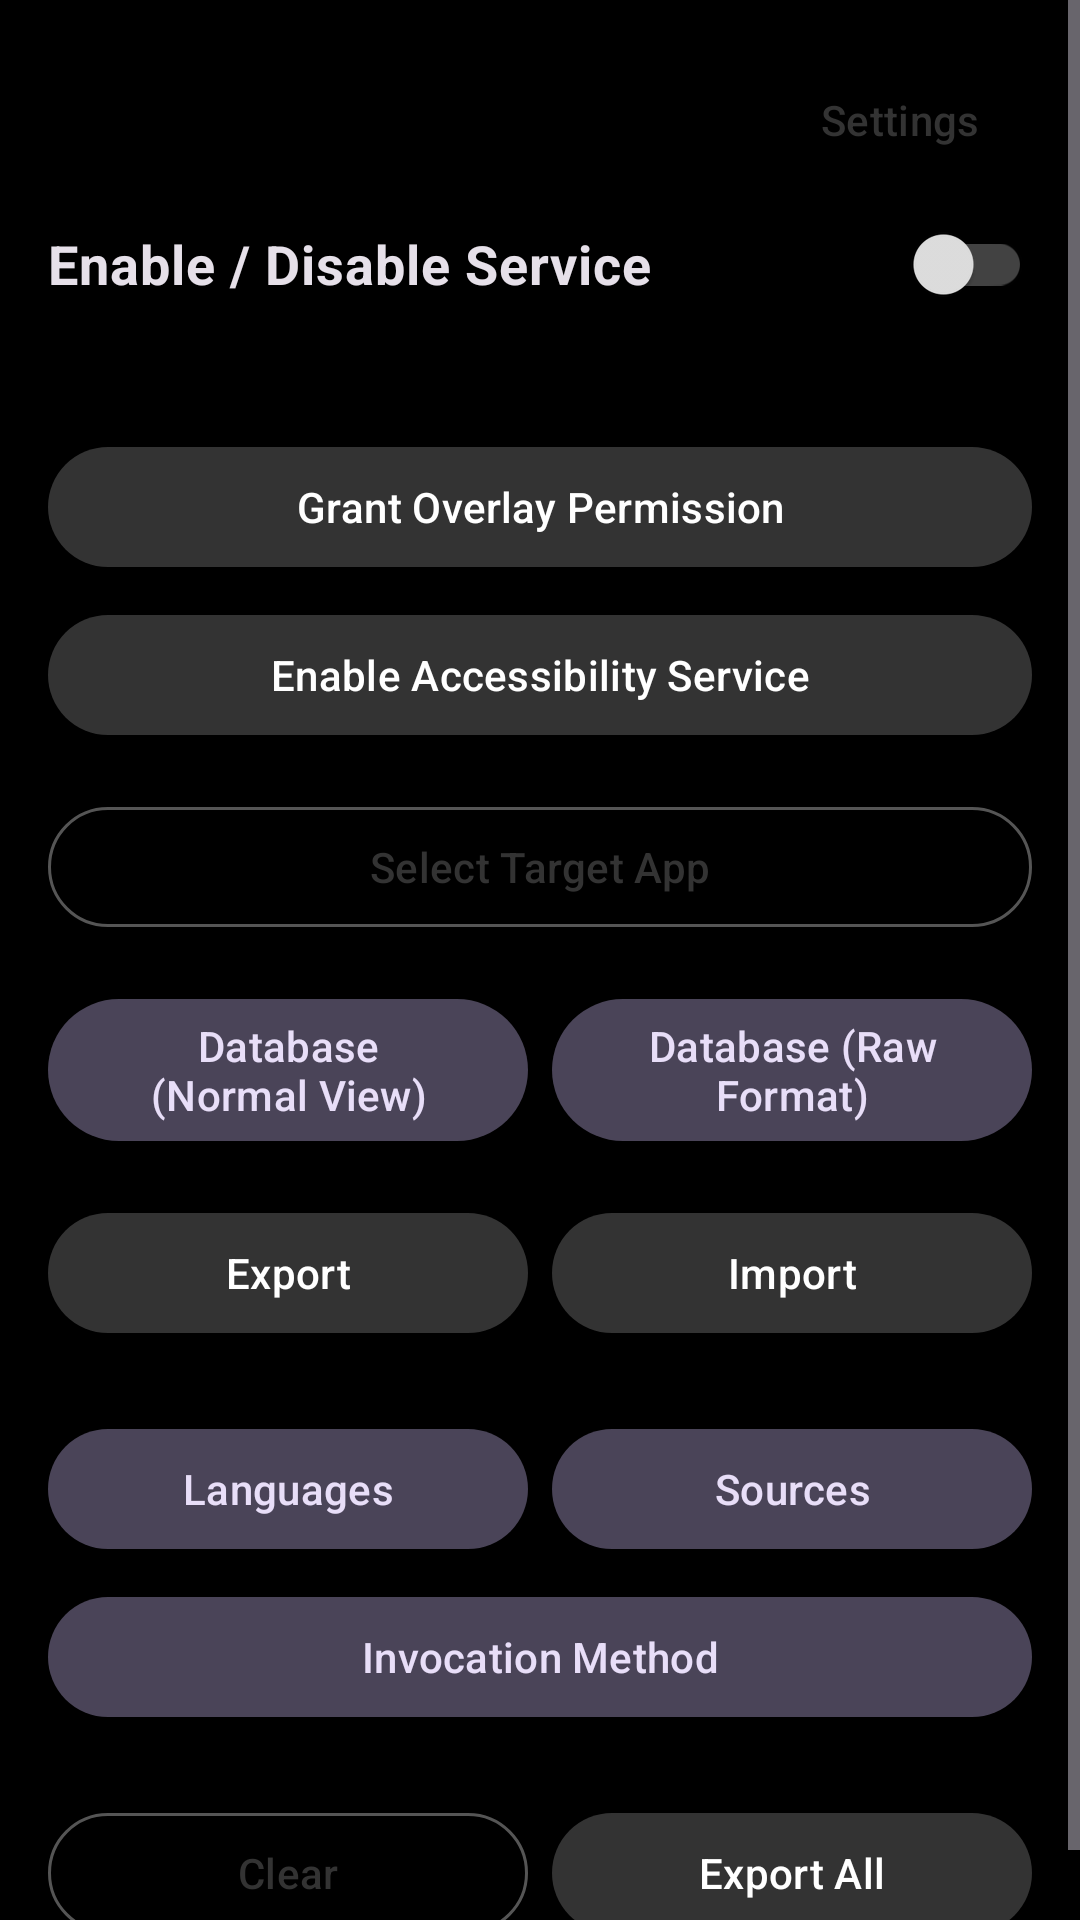

Reconstruct the res/layout file that produces this screen, plus the resources it refers to.
<!-- AndroidManifest.xml: application theme Theme.AnEn -->
<!-- res/layout/activity_main.xml -->
<?xml version="1.0" encoding="utf-8"?>
<ScrollView xmlns:android="http://schemas.android.com/apk/res/android"
    xmlns:app="http://schemas.android.com/apk/res-auto"
    android:layout_width="match_parent"
    android:layout_height="match_parent"
    android:fillViewport="true">

    <LinearLayout
        android:layout_width="match_parent"
        android:layout_height="wrap_content"
        android:orientation="vertical"
        android:padding="16dp">

        
        <LinearLayout
            android:layout_width="match_parent"
            android:layout_height="wrap_content"
            android:gravity="end"
            android:orientation="horizontal">

            <com.google.android.material.button.MaterialButton
                android:id="@+id/btnSettings"
                style="@style/Widget.Material3.Button.TextButton"
                android:layout_width="wrap_content"
                android:layout_height="wrap_content"
                android:text="@string/btn_settings" />
        </LinearLayout>

        <com.google.android.material.switchmaterial.SwitchMaterial
            android:id="@+id/switchService"
            android:layout_width="match_parent"
            android:layout_height="wrap_content"
            android:text="@string/service_toggle_label"
            android:textSize="18sp"
            android:textStyle="bold"
            app:thumbTint="@color/switch_thumb"
            app:trackTint="@color/switch_track" />

        <View
            android:layout_width="match_parent"
            android:layout_height="1dp"
            android:layout_marginTop="16dp"
            android:layout_marginBottom="16dp"
            android:background="?attr/colorControlNormal" />

        
        <com.google.android.material.button.MaterialButton
            android:id="@+id/btnOverlayPermission"
            android:layout_width="match_parent"
            android:layout_height="wrap_content"
            android:text="@string/btn_grant_overlay"
            android:layout_marginBottom="8dp" />

        <com.google.android.material.button.MaterialButton
            android:id="@+id/btnAccessibilityPermission"
            android:layout_width="match_parent"
            android:layout_height="wrap_content"
            android:text="@string/btn_grant_accessibility"
            android:layout_marginBottom="16dp" />

        
        <com.google.android.material.button.MaterialButton
            android:id="@+id/btnSelectApp"
            style="@style/Widget.Material3.Button.OutlinedButton"
            android:layout_width="match_parent"
            android:layout_height="wrap_content"
            android:text="@string/btn_select_app"
            android:layout_marginBottom="16dp" />

        
        <LinearLayout
            android:layout_width="match_parent"
            android:layout_height="wrap_content"
            android:orientation="horizontal"
            android:layout_marginBottom="16dp">

            <com.google.android.material.button.MaterialButton
                android:id="@+id/btnDbNormal"
                style="@style/Widget.Material3.Button.TonalButton"
                android:layout_width="0dp"
                android:layout_height="wrap_content"
                android:layout_weight="1"
                android:layout_marginEnd="4dp"
                android:text="@string/btn_db_normal" />

            <com.google.android.material.button.MaterialButton
                android:id="@+id/btnDbRaw"
                style="@style/Widget.Material3.Button.TonalButton"
                android:layout_width="0dp"
                android:layout_height="wrap_content"
                android:layout_weight="1"
                android:layout_marginStart="4dp"
                android:text="@string/btn_db_raw" />
        </LinearLayout>

        
        <LinearLayout
            android:layout_width="match_parent"
            android:layout_height="wrap_content"
            android:orientation="horizontal"
            android:layout_marginBottom="24dp">

            <com.google.android.material.button.MaterialButton
                android:id="@+id/btnExport"
                android:layout_width="0dp"
                android:layout_height="wrap_content"
                android:layout_weight="1"
                android:layout_marginEnd="4dp"
                android:text="@string/btn_export" />

            <com.google.android.material.button.MaterialButton
                android:id="@+id/btnImport"
                android:layout_width="0dp"
                android:layout_height="wrap_content"
                android:layout_weight="1"
                android:layout_marginStart="4dp"
                android:text="@string/btn_import" />
        </LinearLayout>

        
        <LinearLayout
            android:layout_width="match_parent"
            android:layout_height="wrap_content"
            android:orientation="horizontal"
            android:layout_marginBottom="8dp">

            <com.google.android.material.button.MaterialButton
                android:id="@+id/btnLanguages"
                style="@style/Widget.Material3.Button.TonalButton"
                android:layout_width="0dp"
                android:layout_height="wrap_content"
                android:layout_weight="1"
                android:layout_marginEnd="4dp"
                android:text="Languages" />

            <com.google.android.material.button.MaterialButton
                android:id="@+id/btnSources"
                style="@style/Widget.Material3.Button.TonalButton"
                android:layout_width="0dp"
                android:layout_height="wrap_content"
                android:layout_weight="1"
                android:layout_marginStart="4dp"
                android:text="Sources" />
        </LinearLayout>

        
        <com.google.android.material.button.MaterialButton
            android:id="@+id/btnInvocationMethod"
            style="@style/Widget.Material3.Button.TonalButton"
            android:layout_width="match_parent"
            android:layout_height="wrap_content"
            android:layout_marginBottom="24dp"
            android:text="@string/btn_invocation_method" />

        <Space
            android:layout_width="match_parent"
            android:layout_height="0dp"
            android:layout_weight="1" />



        
        <LinearLayout
            android:layout_width="match_parent"
            android:layout_height="wrap_content"
            android:orientation="horizontal">

            <com.google.android.material.button.MaterialButton
                android:id="@+id/btnClearAll"
                style="@style/Widget.Material3.Button.OutlinedButton"
                android:layout_width="0dp"
                android:layout_height="wrap_content"
                android:layout_weight="1"
                android:layout_marginEnd="4dp"
                android:text="@string/btn_clear" />

            <com.google.android.material.button.MaterialButton
                android:id="@+id/btnExportAll"
                android:layout_width="0dp"
                android:layout_height="wrap_content"
                android:layout_weight="1"
                android:layout_marginStart="4dp"
                android:text="@string/btn_export_all" />
        </LinearLayout>

    </LinearLayout>
</ScrollView>
<!-- resources referenced by this layout -->
<resources>
  <string name="btn_clear">Clear</string>
  <string name="btn_db_normal">Database (Normal View)</string>
  <string name="btn_db_raw">Database (Raw Format)</string>
  <string name="btn_export">Export</string>
  <string name="btn_export_all">Export All</string>
  <string name="btn_grant_accessibility">Enable Accessibility Service</string>
  <string name="btn_grant_overlay">Grant Overlay Permission</string>
  <string name="btn_import">Import</string>
  <string name="btn_invocation_method">Invocation Method</string>
  <string name="btn_select_app">Select Target App</string>
  <string name="btn_settings">Settings</string>
  <string name="service_toggle_label">Enable / Disable Service</string>
  <style name="Theme.AnEn" parent="Theme.Material3.Dark.NoActionBar" tools:targetApi="31">
          <item name="colorPrimary">@color/mono_primary</item>
          <item name="colorOnPrimary">@color/white</item>
          <item name="colorSecondary">@color/mono_secondary</item>
          <item name="colorOnSecondary">@color/white</item>
          <item name="colorTertiary">@color/mono_secondary</item>
          <item name="colorSurface">@color/mono_surface</item>
          <item name="colorOnSurface">@color/white</item>
          <item name="colorSurfaceVariant">@color/mono_primary</item>
          <item name="colorOnSurfaceVariant">@color/white</item>
          <item name="colorOutline">@color/mono_secondary</item>
          <item name="android:windowBackground">@color/mono_bg</item>
      </style>
  <color name="mono_primary">#333333</color>
  <color name="white">#FFFFFFFF</color>
  <color name="mono_secondary">#555555</color>
  <color name="mono_surface">#1E1E1E</color>
  <color name="mono_bg">#000000</color>
</resources>
